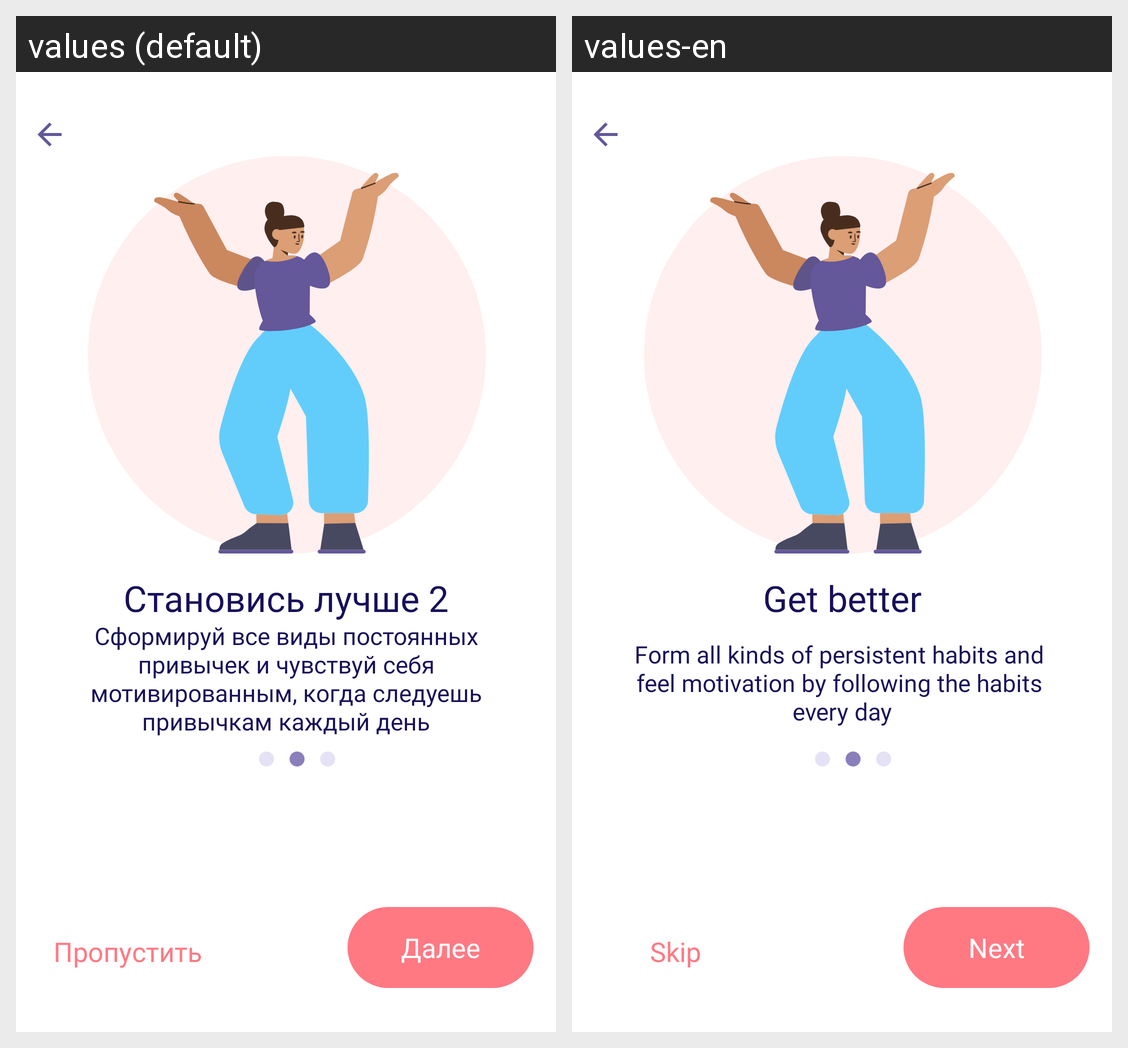

Locale-by-locale string values for the Android screen shown in this grid:
Android screen res/layout/fragment_onboarding_2.xml rendered under 2 locales, left to right: values (default), values-en. Device: Nexus 5 (rendered at 1080×1920; each locale shown at half size, 540×960, under a caption strip naming it); theme Theme.AppCompat.Light.NoActionBar.FullScreen.
Strings drawn on this screen, with the default value and each locale's value (text and hints the layout hard-codes, and strings that could not be matched under every locale, appear in the picture but are not listed):

onboading_title_2
  values: Становись лучше 2
  values-en: Get better

motivation_text_1
  values: Сформируй все виды постоянных
      привычек и чувствуй себя
      мотивированным, когда следуешь
      привычкам каждый день
  values-en: Form all kinds of persistent habits and 
      feel motivation by following the habits 
      every day

cancel_txt
  values: Пропустить
  values-en: Skip

continue_txt
  values: Далее
  values-en: Next
